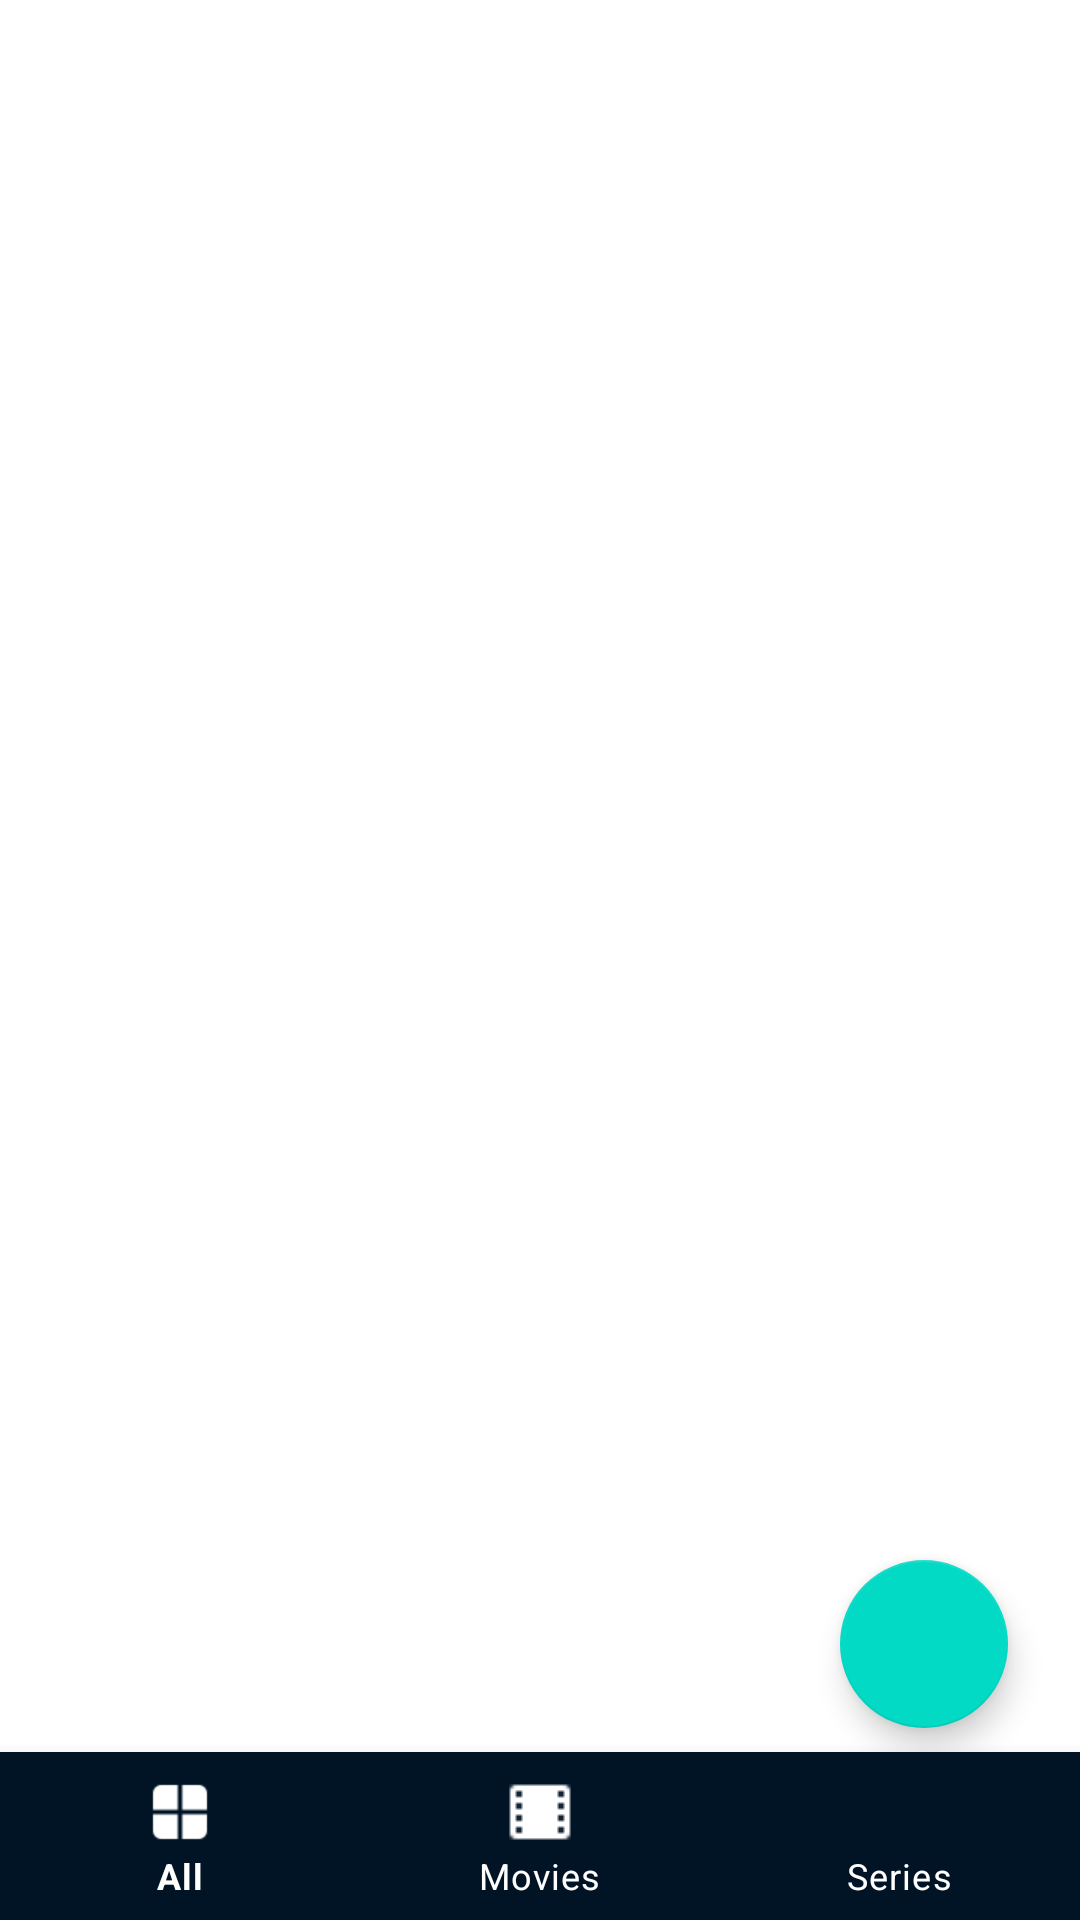

Here is an Android app screen rendered from its layout file. Give the layout XML and the strings, colors and styles it references.
<!-- AndroidManifest.xml: application theme AppTheme -->
<!-- res/layout/activity_movies_list.xml -->
<?xml version="1.0" encoding="utf-8"?>
<layout xmlns:android="http://schemas.android.com/apk/res/android"
    xmlns:app="http://schemas.android.com/apk/res-auto"
    xmlns:tools="http://schemas.android.com/tools">

    <data>

        <variable
            name="viewModel"
            type="com.test.cinema.viewmodels.MoviesListViewModel" />
    </data>

    <androidx.constraintlayout.widget.ConstraintLayout
        android:layout_width="match_parent"
        android:layout_height="match_parent"
        tools:context=".ui.MoviesListActivity">


        <androidx.recyclerview.widget.RecyclerView
            android:id="@+id/recyclerView"
            android:layout_width="match_parent"
            android:layout_height="0dp"
            app:layout_constraintBottom_toTopOf="@+id/navigationView"
            app:layout_constraintEnd_toEndOf="parent"
            app:layout_constraintStart_toStartOf="parent"
            app:layout_constraintTop_toTopOf="parent">

        </androidx.recyclerview.widget.RecyclerView>

        <ProgressBar
            android:id="@+id/progressBar"
            style="?android:attr/progressBarStyle"
            android:layout_width="wrap_content"
            android:layout_height="wrap_content"
            android:visibility="gone"
            app:layout_constraintBottom_toBottomOf="parent"
            app:layout_constraintEnd_toEndOf="parent"
            app:layout_constraintStart_toStartOf="parent"
            app:layout_constraintTop_toTopOf="parent" />

        <com.google.android.material.floatingactionbutton.FloatingActionButton
            android:id="@+id/floatingActionButton"
            android:layout_width="wrap_content"
            android:layout_height="wrap_content"
            android:layout_marginEnd="24dp"
            android:layout_marginBottom="8dp"
            android:clickable="true"
            android:contentDescription="@string/refresh_button"
            android:focusable="true"
            android:onClick="@{(v) -> viewModel.onRefreshClicked(v)}"
            android:src="@drawable/ic_refresh"
            app:layout_constraintBottom_toTopOf="@+id/navigationView"
            app:layout_constraintEnd_toEndOf="parent" />

        <com.google.android.material.bottomnavigation.BottomNavigationView
            android:id="@+id/navigationView"
            android:layout_width="0dp"
            android:layout_height="wrap_content"
            android:background="?android:attr/windowBackground"
            app:itemBackground="@color/colorPrimaryDark"
            app:itemIconTint="@color/colorWhite"
            app:itemTextColor="@android:color/white"
            app:layout_constraintBottom_toBottomOf="parent"
            app:layout_constraintLeft_toLeftOf="parent"
            app:layout_constraintRight_toRightOf="parent"
            app:menu="@menu/navigation" />


    </androidx.constraintlayout.widget.ConstraintLayout>
</layout>
<!-- resources referenced by this layout -->
<resources>
  <color name="colorPrimaryDark">#001425</color>
  <color name="colorWhite">#FFFFFF</color>
  <string name="refresh_button">Refresh Button</string>
</resources>
